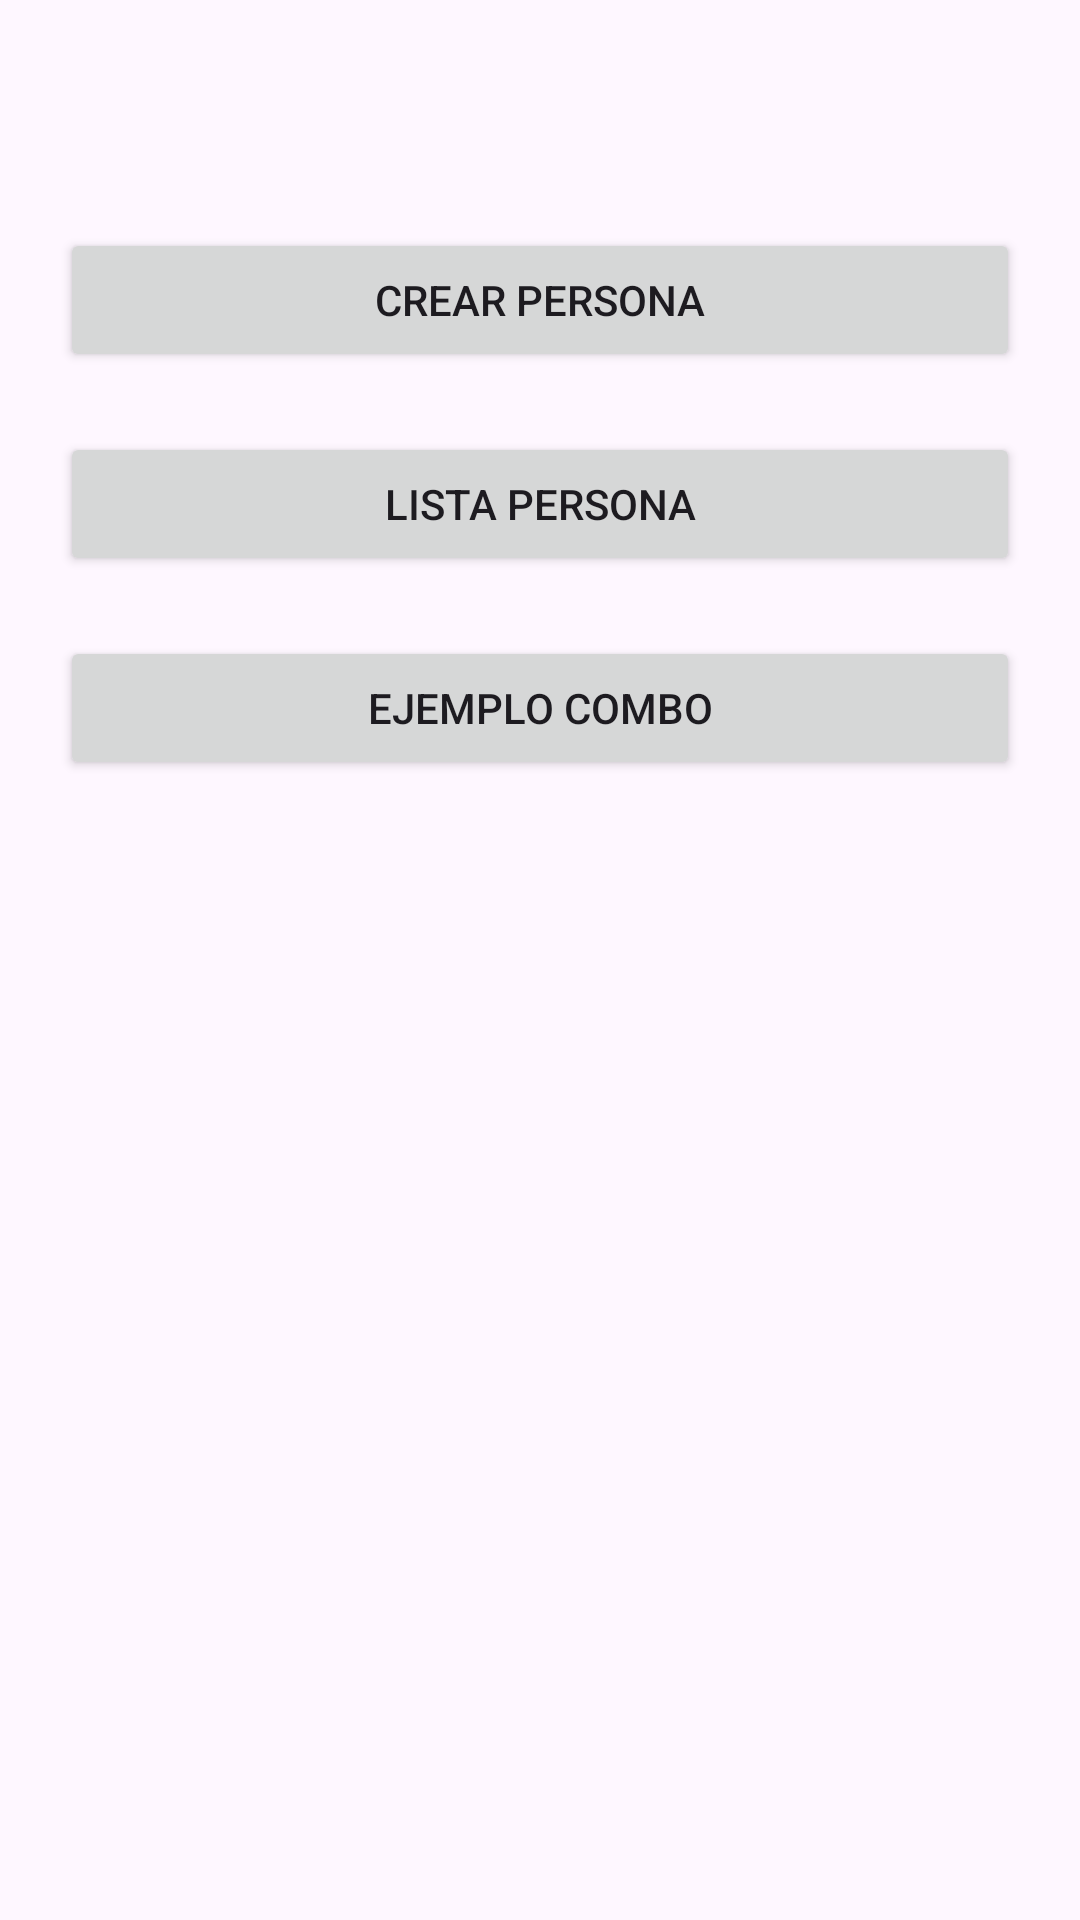

Reconstruct the res/layout file that produces this screen, plus the resources it refers to.
<!-- AndroidManifest.xml: application theme Theme.2P23MO01 -->
<!-- res/layout/activity_princ.xml -->
<?xml version="1.0" encoding="utf-8"?>
<androidx.constraintlayout.widget.ConstraintLayout xmlns:android="http://schemas.android.com/apk/res/android"
    xmlns:app="http://schemas.android.com/apk/res-auto"
    xmlns:tools="http://schemas.android.com/tools"
    android:layout_width="match_parent"
    android:layout_height="match_parent"
    tools:context=".ActivityPrinc">

    <Button
        android:id="@+id/btncreate"
        android:layout_width="0dp"
        android:layout_height="wrap_content"
        android:layout_marginStart="20dp"
        android:layout_marginTop="76dp"
        android:layout_marginEnd="20dp"
        android:text="Crear Persona"
        app:layout_constraintEnd_toEndOf="parent"
        app:layout_constraintStart_toStartOf="parent"
        app:layout_constraintTop_toTopOf="parent" />

    <Button
        android:id="@+id/btnlistpe"
        android:layout_width="0dp"
        android:layout_height="wrap_content"
        android:layout_marginStart="20dp"
        android:layout_marginTop="20dp"
        android:layout_marginEnd="20dp"
        android:text="Lista Persona"
        app:layout_constraintEnd_toEndOf="parent"
        app:layout_constraintStart_toStartOf="parent"
        app:layout_constraintTop_toBottomOf="@+id/btncreate" />

    <Button
        android:id="@+id/btncombo"
        android:layout_width="0dp"
        android:layout_height="wrap_content"
        android:layout_marginStart="20dp"
        android:layout_marginTop="20dp"
        android:layout_marginEnd="20dp"
        android:text="ejemplo combo"
        app:layout_constraintEnd_toEndOf="parent"
        app:layout_constraintStart_toStartOf="parent"
        app:layout_constraintTop_toBottomOf="@+id/btnlistpe" />
</androidx.constraintlayout.widget.ConstraintLayout>
<!-- resources referenced by this layout -->
<resources>
  <style name="Theme.2P23MO01" parent="Base.Theme.2P23MO01" />
  <style name="Base.Theme.2P23MO01" parent="Theme.Material3.DayNight.NoActionBar">
          
          
      </style>
</resources>
